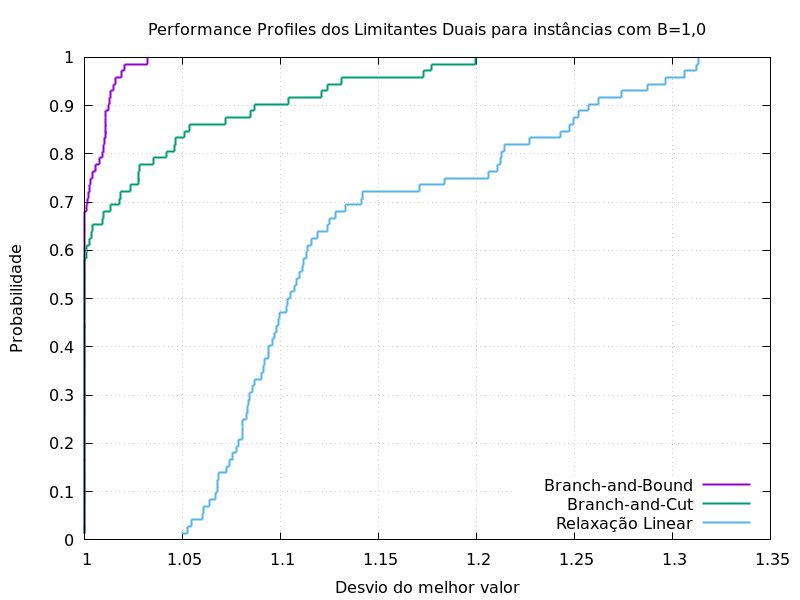

Values plotted in this chart, from the file beside it:
0.01388888889, 1.049368101, 1, 1
0.02778, 1.053, 1, 1
0.04167, 1.054, 1, 1
0.05556, 1.06, 1, 1
0.06944, 1.061, 1, 1
0.08333, 1.064, 1, 1
0.09722, 1.067, 1, 1
0.1111, 1.068, 1, 1
0.125, 1.068, 1, 1
0.1389, 1.068, 1, 1
0.1528, 1.073, 1, 1
0.1667, 1.074, 1, 1
0.1806, 1.076, 1, 1
0.1944, 1.078, 1, 1
0.2083, 1.079, 1, 1
0.2222, 1.081, 1, 1
0.2361, 1.081, 1, 1
0.25, 1.081, 1, 1
0.2639, 1.083, 1, 1
0.2778, 1.083, 1, 1
0.2917, 1.084, 1, 1
0.3056, 1.084, 1, 1
0.3194, 1.086, 1, 1
0.3333, 1.087, 1, 1
0.3472, 1.09, 1, 1
0.3611, 1.091, 1, 1
0.375, 1.092, 1, 1
0.3889, 1.094, 1, 1
0.4028, 1.094, 1, 1
0.4167, 1.096, 1, 1
0.4306, 1.097, 1, 1
0.4444, 1.098, 1, 1
0.4583, 1.099, 1, 1
0.4722, 1.1, 1, 1
0.4861, 1.103, 1, 1
0.5, 1.104, 1, 1
0.5139, 1.105, 1, 1
0.5278, 1.107, 1, 1
0.5417, 1.108, 1, 1
0.5556, 1.11, 1, 1
0.5694, 1.111, 1, 1
0.5833, 1.112, 1, 1
0.5972, 1.113, 1, 1.001
0.6111, 1.114, 1, 1.001
0.625, 1.116, 1, 1.002
0.6389, 1.119, 1, 1.003
0.6528, 1.124, 1, 1.004
0.6667, 1.125, 1, 1.009
0.6806, 1.128, 1, 1.01
0.6944, 1.133, 1.001, 1.013
0.7083, 1.142, 1.001, 1.018
0.7222, 1.142, 1.002, 1.018
0.7361, 1.171, 1.002, 1.024
0.75, 1.184, 1.003, 1.027
0.7639, 1.206, 1.004, 1.028
0.7778, 1.211, 1.005, 1.028
0.7917, 1.212, 1.008, 1.035
0.8056, 1.213, 1.009, 1.042
0.8194, 1.214, 1.01, 1.046
0.8333, 1.227, 1.01, 1.046
0.8472, 1.243, 1.011, 1.051
... 11 more rows
